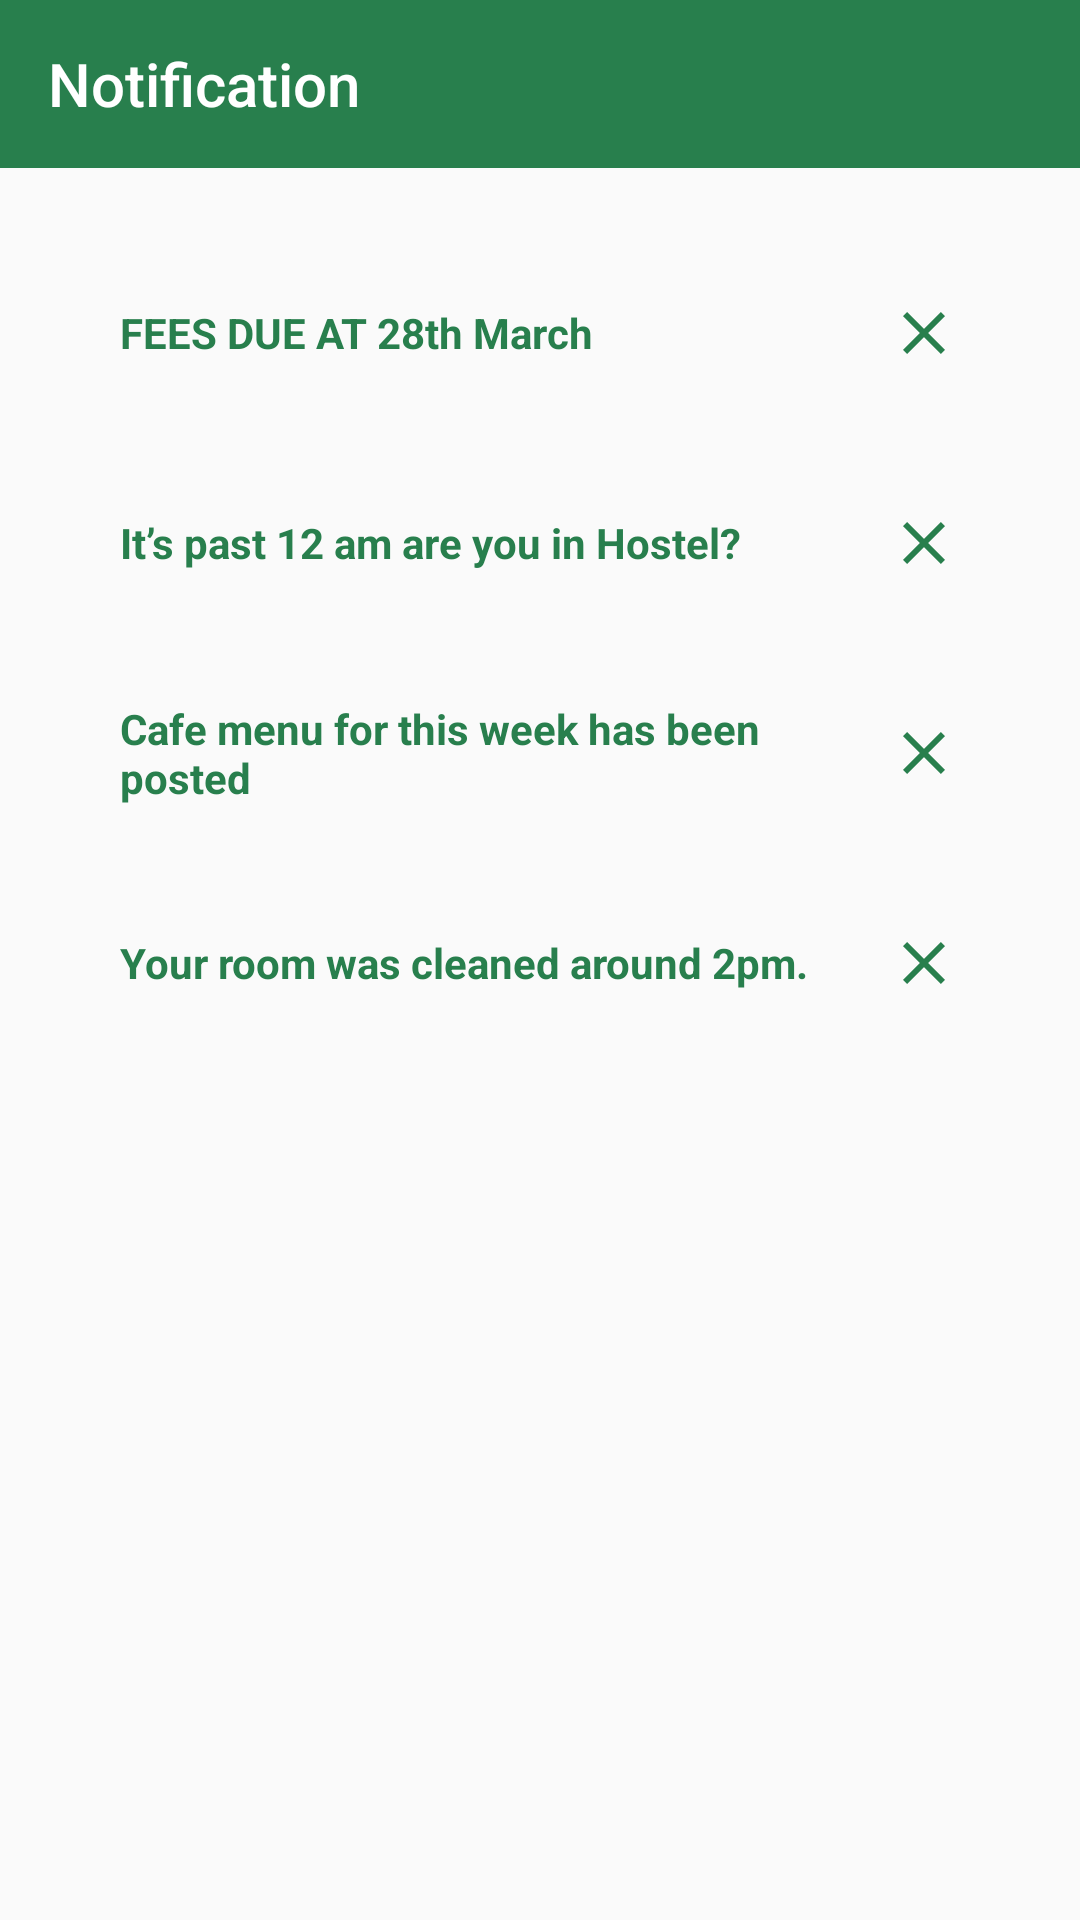

This screen was rendered from an Android layout file. Write that file and the resources it references.
<!-- AndroidManifest.xml: application theme MyThemeNoActionBar -->
<!-- res/layout/activity_notifications.xml -->
<?xml version="1.0" encoding="utf-8"?>
<androidx.constraintlayout.widget.ConstraintLayout xmlns:android="http://schemas.android.com/apk/res/android"
    xmlns:app="http://schemas.android.com/apk/res-auto"
    xmlns:tools="http://schemas.android.com/tools"
    android:id="@+id/main"
    android:layout_width="match_parent"
    android:layout_height="match_parent"
    tools:context=".NotificationsActivity">

    <com.google.android.material.appbar.AppBarLayout
        android:id="@+id/appBarLayout"
        android:layout_width="match_parent"
        android:layout_height="wrap_content"
        app:layout_constraintEnd_toEndOf="parent"
        app:layout_constraintStart_toStartOf="parent"
        app:layout_constraintTop_toTopOf="parent">


        <androidx.appcompat.widget.Toolbar
            android:id="@+id/toolbar"
            android:layout_width="match_parent"
            android:layout_height="?actionBarSize"
            android:background="@color/green"
            app:popupTheme="@style/ThemeOverlay.AppCompat.Light"
            app:theme="@style/ThemeOverlay.AppCompat.Dark.ActionBar"
            app:title="Notification"
            app:titleMarginStart="8dp"
            app:titleTextColor="@color/white">
        </androidx.appcompat.widget.Toolbar>
    </com.google.android.material.appbar.AppBarLayout>

    <TextView
        android:id="@+id/t1"
        android:layout_width="match_parent"
        android:layout_height="50dp"
        app:layout_constraintTop_toBottomOf="@id/appBarLayout"
        app:layout_constraintStart_toStartOf="parent"
        app:layout_constraintEnd_toEndOf="parent"
        android:layout_marginStart="20dp"
        android:layout_marginEnd="20dp"
        android:text="FEES DUE AT 28th March"
        android:textSize="14sp"
        android:textColor="@color/green"
        android:textStyle="bold"
        android:paddingStart="20dp"
        android:gravity="center_vertical"
        android:elevation="20dp"
        android:paddingEnd="20dp"
        android:drawableEnd="@drawable/close"
        android:background="@drawable/white_filled_rounded_corners"
        android:layout_marginTop="30dp"/>

    <TextView
        android:id="@+id/t2"
        android:layout_width="match_parent"
        android:layout_height="50dp"
        app:layout_constraintTop_toBottomOf="@id/t1"
        app:layout_constraintStart_toStartOf="parent"
        app:layout_constraintEnd_toEndOf="parent"
        android:layout_marginStart="20dp"
        android:layout_marginEnd="20dp"
        android:text="It’s past 12 am are you in Hostel?"
        android:textSize="14sp"
        android:textColor="@color/green"
        android:textStyle="bold"
        android:paddingStart="20dp"
        android:gravity="center_vertical"
        android:elevation="20dp"
        android:paddingEnd="20dp"
        android:drawableEnd="@drawable/close"
        android:background="@drawable/white_filled_rounded_corners"
        android:layout_marginTop="20dp"/>


    <TextView
        android:id="@+id/t3"
        android:layout_width="match_parent"
        android:layout_height="50dp"
        app:layout_constraintTop_toBottomOf="@id/t2"
        app:layout_constraintStart_toStartOf="parent"
        app:layout_constraintEnd_toEndOf="parent"
        android:layout_marginStart="20dp"
        android:layout_marginEnd="20dp"
        android:text="Cafe menu for this week has been posted"
        android:textSize="14sp"
        android:textColor="@color/green"
        android:textStyle="bold"
        android:paddingStart="20dp"
        android:gravity="center_vertical"
        android:elevation="20dp"
        android:paddingEnd="20dp"
        android:drawableEnd="@drawable/close"
        android:background="@drawable/white_filled_rounded_corners"
        android:layout_marginTop="20dp"/>

    <TextView
        android:id="@+id/t4"
        android:layout_width="match_parent"
        android:layout_height="50dp"
        app:layout_constraintTop_toBottomOf="@id/t3"
        app:layout_constraintStart_toStartOf="parent"
        app:layout_constraintEnd_toEndOf="parent"
        android:layout_marginStart="20dp"
        android:layout_marginEnd="20dp"
        android:text="Your room was cleaned around 2pm."
        android:textSize="14sp"
        android:textColor="@color/green"
        android:textStyle="bold"
        android:paddingStart="20dp"
        android:gravity="center_vertical"
        android:elevation="20dp"
        android:paddingEnd="20dp"
        android:drawableEnd="@drawable/close"
        android:background="@drawable/white_filled_rounded_corners"
        android:layout_marginTop="20dp"/>


</androidx.constraintlayout.widget.ConstraintLayout>
<!-- resources referenced by this layout -->
<resources>
  <color name="green">#287F4D</color>
  <color name="white">#FFFFFFFF</color>
  <!-- drawable close (drawable) -->
  <vector xmlns:android="http://schemas.android.com/apk/res/android" android:height="24dp" android:tint="#287F4D" android:viewportHeight="24" android:viewportWidth="24" android:width="24dp">
        
      <path android:fillColor="@android:color/white" android:pathData="M19,6.41L17.59,5 12,10.59 6.41,5 5,6.41 10.59,12 5,17.59 6.41,19 12,13.41 17.59,19 19,17.59 13.41,12 19,6.41z"/>
      
  </vector>
  <style name="MyThemeNoActionBar" parent="Theme.AppCompat.Light.NoActionBar">
          <item name="colorPrimary">@color/green</item>
          <item name="colorOnPrimary">@color/white</item>
          <item name="colorPrimaryVariant">@color/green</item>
          <item name="colorSecondary">@color/green</item>
          <item name="colorOnSecondary">@color/white</item>
          <item name="colorSecondaryVariant">@color/green</item>
          <item name="colorSurface">@color/white</item>
          <item name="colorOnSurface">@color/black</item>
          <item name="colorOnError">@color/white</item>
      </style>
  <color name="black">#FF000000</color>
</resources>
